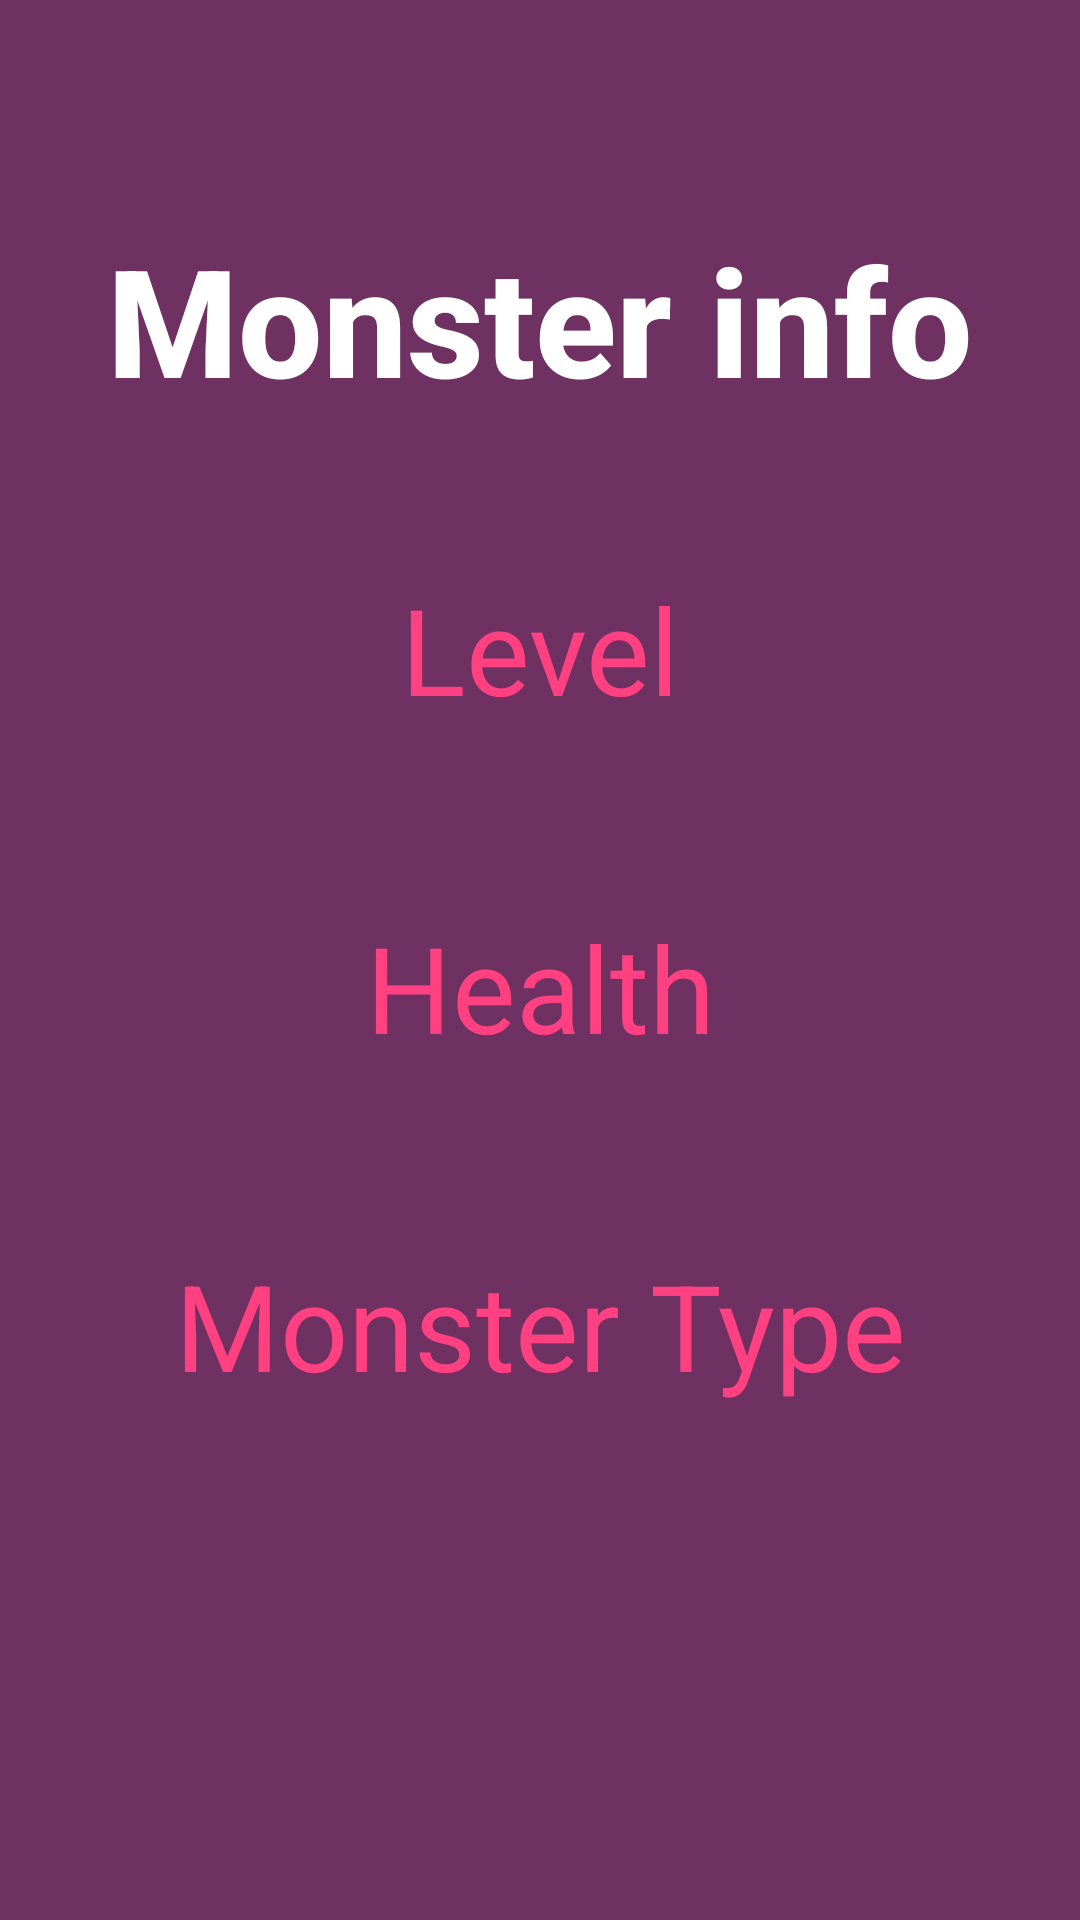

Produce the Android XML layout that renders to this screen, including the resource entries it uses.
<!-- AndroidManifest.xml: application theme AppTheme -->
<!-- res/layout/activity_monster_info.xml -->
<?xml version="1.0" encoding="utf-8"?>
<android.support.constraint.ConstraintLayout xmlns:android="http://schemas.android.com/apk/res/android"
    xmlns:app="http://schemas.android.com/apk/res-auto"
    xmlns:tools="http://schemas.android.com/tools"
    android:id="@+id/relativeLayout2"
    android:layout_width="match_parent"
    android:layout_height="match_parent"
    android:background="@color/purple"
    tools:context=".MonsterInfo">

    <TextView
        android:id="@+id/user_n_info"
        android:layout_width="wrap_content"
        android:layout_height="wrap_content"
        android:layout_marginTop="73dp"
        android:text="@string/monster_info"
        android:textAppearance="@android:style/TextAppearance.Material.Title"
        android:textColor="@color/cardview_light_background"
        android:textSize="50sp"
        android:textStyle="bold"
        android:visibility="visible"
        app:layout_constraintLeft_toLeftOf="parent"
        app:layout_constraintRight_toRightOf="parent"
        app:layout_constraintTop_toTopOf="parent" />

    <TextView
        android:id="@+id/textView1_m_info"
        android:layout_width="wrap_content"
        android:layout_height="wrap_content"
        android:text="@string/monster_type"
        android:textSize="40sp"
        app:layout_constraintBottom_toBottomOf="parent"
        app:layout_constraintLeft_toLeftOf="parent"
        app:layout_constraintRight_toRightOf="parent"
        app:layout_constraintTop_toBottomOf="@+id/textView3_m_info" />

    <TextView
        android:id="@+id/textView2_m_info"
        android:layout_width="wrap_content"
        android:layout_height="wrap_content"
        android:text="@string/health"
        android:textSize="40sp"
        app:layout_constraintBottom_toTopOf="@+id/textView1_m_info"
        app:layout_constraintLeft_toLeftOf="parent"
        app:layout_constraintRight_toRightOf="parent"
        app:layout_constraintTop_toBottomOf="@+id/textView3_m_info" />

    <TextView
        android:id="@+id/textView3_m_info"
        android:layout_width="wrap_content"
        android:layout_height="wrap_content"
        android:layout_marginTop="50dp"
        android:text="@string/level"
        android:textSize="40sp"
        app:layout_constraintLeft_toLeftOf="parent"
        app:layout_constraintRight_toRightOf="parent"
        app:layout_constraintTop_toBottomOf="@+id/user_n_info" />

</android.support.constraint.ConstraintLayout>



    

    
    
    
    
    
    
    
    

    
        
        
        
        
        
        
        
        
        
        
        
        
        

    
        
        
        
        
        
        
        
        

    
        
        
        
        
        
        
        
        
        

    
        
        
        
        
        
        
        
        
        

    
        
        
        
        
        
        
        
        
        


<!-- resources referenced by this layout -->
<resources>
  <color name="purple">#6e3162</color>
  <!-- drawable gradient (drawable-v24) -->
  <?xml version="1.0" encoding="utf-8"?>
  <shape xmlns:android="http://schemas.android.com/apk/res/android"
      android:shape="rectangle">
      <gradient
          android:startColor="#45a694"
          android:centerColor="#337468"
          android:endColor="#19433b"
          android:angle="0"/>
      <corners
          android:radius="0dp"/>
  </shape>
  <string name="health">Health</string>
  <string name="level">Level</string>
  <string name="monster_info">Monster info</string>
  <string name="monster_type">Monster Type</string>
  <style name="AppTheme" parent="Theme.AppCompat.Light.NoActionBar">
          
          <item name="colorPrimary">@color/colorPrimary</item>
          <item name="colorPrimaryDark">@color/purpleDarker</item>
          <item name="colorAccent">@color/colorAccent</item>
          <item name="android:textColor">@color/colorAccent</item>
      </style>
  <color name="colorPrimary">#ef5555</color>
  <color name="purpleDarker">#53254b</color>
  <color name="colorAccent">#ff4081</color>
</resources>
